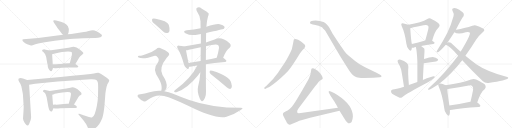
t = 0.00 s
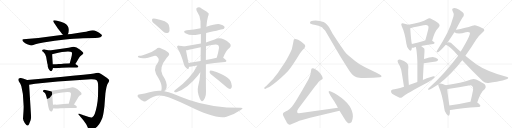
t = 5.71 s
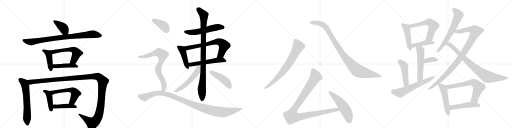
t = 11.41 s
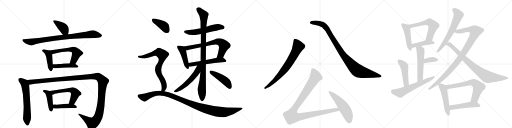
t = 17.12 s
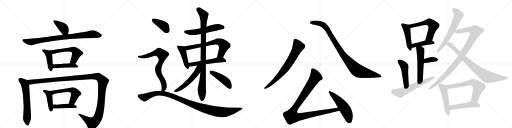
t = 22.83 s
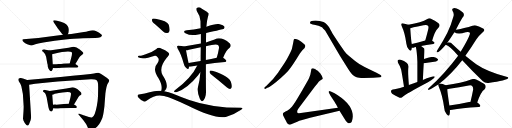
t = 28.53 s

The animated SVG that drew these frames (rendered in a browser with its animation timeline set to each time). Animation: 37 CSS @keyframes rules; one cycle of 28.53 s.

<svg version="1.1" viewBox="0 0 4096 1024" xmlns="http://www.w3.org/2000/svg">
  <g stroke="lightgray" stroke-dasharray="1,1" stroke-width="1" transform="scale(4, 4)">
    <line x1="0" y1="0" x2="256" y2="256"></line>
    <line x1="256" y1="0" x2="0" y2="256"></line>
    <line x1="128" y1="0" x2="128" y2="256"></line>
    <line x1="0" y1="128" x2="256" y2="128"></line>
    <line x1="256" y1="0" x2="512" y2="256"></line>
    <line x1="512" y1="0" x2="256" y2="256"></line>
    <line x1="384" y1="0" x2="384" y2="256"></line>
    <line x1="256" y1="128" x2="512" y2="128"></line>
    <line x1="512" y1="0" x2="768" y2="256"></line>
    <line x1="768" y1="0" x2="512" y2="256"></line>
    <line x1="640" y1="0" x2="640" y2="256"></line>
    <line x1="512" y1="128" x2="768" y2="128"></line>
    <line x1="768" y1="0" x2="1024" y2="256"></line>
    <line x1="1024" y1="0" x2="768" y2="256"></line>
    <line x1="896" y1="0" x2="896" y2="256"></line>
    <line x1="768" y1="128" x2="1024" y2="128"></line>
  </g>
<g transform="scale(1, -1) translate(0, -850)">
   <style type="text/css">
    @keyframes keyframes0 {
      from {
       stroke: black;
       stroke-dashoffset: 398;
       stroke-width: 128;
       }
       56% {
       animation-timing-function: step-end;
       stroke: black;
       stroke-dashoffset: 0;
       stroke-width: 128;
       }
       to {
       stroke: black;
       stroke-width: 1024;
       }
       }
       #make-me-a-hanzi-animation-0 {
         animation: keyframes0 0.573893s both;
         animation-delay: 0.000000s;
         animation-timing-function: linear;
       }
    @keyframes keyframes1 {
      from {
       stroke: black;
       stroke-dashoffset: 879;
       stroke-width: 128;
       }
       74% {
       animation-timing-function: step-end;
       stroke: black;
       stroke-dashoffset: 0;
       stroke-width: 128;
       }
       to {
       stroke: black;
       stroke-width: 1024;
       }
       }
       #make-me-a-hanzi-animation-1 {
         animation: keyframes1 0.965332s both;
         animation-delay: 0.573893s;
         animation-timing-function: linear;
       }
    @keyframes keyframes2 {
      from {
       stroke: black;
       stroke-dashoffset: 437;
       stroke-width: 128;
       }
       59% {
       animation-timing-function: step-end;
       stroke: black;
       stroke-dashoffset: 0;
       stroke-width: 128;
       }
       to {
       stroke: black;
       stroke-width: 1024;
       }
       }
       #make-me-a-hanzi-animation-2 {
         animation: keyframes2 0.605632s both;
         animation-delay: 1.539225s;
         animation-timing-function: linear;
       }
    @keyframes keyframes3 {
      from {
       stroke: black;
       stroke-dashoffset: 576;
       stroke-width: 128;
       }
       65% {
       animation-timing-function: step-end;
       stroke: black;
       stroke-dashoffset: 0;
       stroke-width: 128;
       }
       to {
       stroke: black;
       stroke-width: 1024;
       }
       }
       #make-me-a-hanzi-animation-3 {
         animation: keyframes3 0.718750s both;
         animation-delay: 2.144857s;
         animation-timing-function: linear;
       }
    @keyframes keyframes4 {
      from {
       stroke: black;
       stroke-dashoffset: 448;
       stroke-width: 128;
       }
       59% {
       animation-timing-function: step-end;
       stroke: black;
       stroke-dashoffset: 0;
       stroke-width: 128;
       }
       to {
       stroke: black;
       stroke-width: 1024;
       }
       }
       #make-me-a-hanzi-animation-4 {
         animation: keyframes4 0.614583s both;
         animation-delay: 2.863607s;
         animation-timing-function: linear;
       }
    @keyframes keyframes5 {
      from {
       stroke: black;
       stroke-dashoffset: 633;
       stroke-width: 128;
       }
       67% {
       animation-timing-function: step-end;
       stroke: black;
       stroke-dashoffset: 0;
       stroke-width: 128;
       }
       to {
       stroke: black;
       stroke-width: 1024;
       }
       }
       #make-me-a-hanzi-animation-5 {
         animation: keyframes5 0.765137s both;
         animation-delay: 3.478190s;
         animation-timing-function: linear;
       }
    @keyframes keyframes6 {
      from {
       stroke: black;
       stroke-dashoffset: 1358;
       stroke-width: 128;
       }
       82% {
       animation-timing-function: step-end;
       stroke: black;
       stroke-dashoffset: 0;
       stroke-width: 128;
       }
       to {
       stroke: black;
       stroke-width: 1024;
       }
       }
       #make-me-a-hanzi-animation-6 {
         animation: keyframes6 1.355143s both;
         animation-delay: 4.243327s;
         animation-timing-function: linear;
       }
    @keyframes keyframes7 {
      from {
       stroke: black;
       stroke-dashoffset: 433;
       stroke-width: 128;
       }
       58% {
       animation-timing-function: step-end;
       stroke: black;
       stroke-dashoffset: 0;
       stroke-width: 128;
       }
       to {
       stroke: black;
       stroke-width: 1024;
       }
       }
       #make-me-a-hanzi-animation-7 {
         animation: keyframes7 0.602376s both;
         animation-delay: 5.598470s;
         animation-timing-function: linear;
       }
    @keyframes keyframes8 {
      from {
       stroke: black;
       stroke-dashoffset: 563;
       stroke-width: 128;
       }
       65% {
       animation-timing-function: step-end;
       stroke: black;
       stroke-dashoffset: 0;
       stroke-width: 128;
       }
       to {
       stroke: black;
       stroke-width: 1024;
       }
       }
       #make-me-a-hanzi-animation-8 {
         animation: keyframes8 0.708171s both;
         animation-delay: 6.200846s;
         animation-timing-function: linear;
       }
    @keyframes keyframes9 {
      from {
       stroke: black;
       stroke-dashoffset: 438;
       stroke-width: 128;
       }
       59% {
       animation-timing-function: step-end;
       stroke: black;
       stroke-dashoffset: 0;
       stroke-width: 128;
       }
       to {
       stroke: black;
       stroke-width: 1024;
       }
       }
       #make-me-a-hanzi-animation-9 {
         animation: keyframes9 0.606445s both;
         animation-delay: 6.909017s;
         animation-timing-function: linear;
       }
    @keyframes keyframes10 {
      from {
       stroke: black;
       stroke-dashoffset: 561;
       stroke-width: 128;
       }
       65% {
       animation-timing-function: step-end;
       stroke: black;
       stroke-dashoffset: 0;
       stroke-width: 128;
       }
       to {
       stroke: black;
       stroke-width: 1024;
       }
       }
       #make-me-a-hanzi-animation-10 {
         animation: keyframes10 0.706543s both;
         animation-delay: 7.515462s;
         animation-timing-function: linear;
       }
    @keyframes keyframes11 {
      from {
       stroke: black;
       stroke-dashoffset: 443;
       stroke-width: 128;
       }
       59% {
       animation-timing-function: step-end;
       stroke: black;
       stroke-dashoffset: 0;
       stroke-width: 128;
       }
       to {
       stroke: black;
       stroke-width: 1024;
       }
       }
       #make-me-a-hanzi-animation-11 {
         animation: keyframes11 0.610514s both;
         animation-delay: 8.222005s;
         animation-timing-function: linear;
       }
    @keyframes keyframes12 {
      from {
       stroke: black;
       stroke-dashoffset: 701;
       stroke-width: 128;
       }
       70% {
       animation-timing-function: step-end;
       stroke: black;
       stroke-dashoffset: 0;
       stroke-width: 128;
       }
       to {
       stroke: black;
       stroke-width: 1024;
       }
       }
       #make-me-a-hanzi-animation-12 {
         animation: keyframes12 0.820475s both;
         animation-delay: 8.832520s;
         animation-timing-function: linear;
       }
    @keyframes keyframes13 {
      from {
       stroke: black;
       stroke-dashoffset: 548;
       stroke-width: 128;
       }
       64% {
       animation-timing-function: step-end;
       stroke: black;
       stroke-dashoffset: 0;
       stroke-width: 128;
       }
       to {
       stroke: black;
       stroke-width: 1024;
       }
       }
       #make-me-a-hanzi-animation-13 {
         animation: keyframes13 0.695964s both;
         animation-delay: 9.652995s;
         animation-timing-function: linear;
       }
    @keyframes keyframes14 {
      from {
       stroke: black;
       stroke-dashoffset: 997;
       stroke-width: 128;
       }
       76% {
       animation-timing-function: step-end;
       stroke: black;
       stroke-dashoffset: 0;
       stroke-width: 128;
       }
       to {
       stroke: black;
       stroke-width: 1024;
       }
       }
       #make-me-a-hanzi-animation-14 {
         animation: keyframes14 1.061361s both;
         animation-delay: 10.348958s;
         animation-timing-function: linear;
       }
    @keyframes keyframes15 {
      from {
       stroke: black;
       stroke-dashoffset: 545;
       stroke-width: 128;
       }
       64% {
       animation-timing-function: step-end;
       stroke: black;
       stroke-dashoffset: 0;
       stroke-width: 128;
       }
       to {
       stroke: black;
       stroke-width: 1024;
       }
       }
       #make-me-a-hanzi-animation-15 {
         animation: keyframes15 0.693522s both;
         animation-delay: 11.410319s;
         animation-timing-function: linear;
       }
    @keyframes keyframes16 {
      from {
       stroke: black;
       stroke-dashoffset: 457;
       stroke-width: 128;
       }
       60% {
       animation-timing-function: step-end;
       stroke: black;
       stroke-dashoffset: 0;
       stroke-width: 128;
       }
       to {
       stroke: black;
       stroke-width: 1024;
       }
       }
       #make-me-a-hanzi-animation-16 {
         animation: keyframes16 0.621908s both;
         animation-delay: 12.103841s;
         animation-timing-function: linear;
       }
    @keyframes keyframes17 {
      from {
       stroke: black;
       stroke-dashoffset: 398;
       stroke-width: 128;
       }
       56% {
       animation-timing-function: step-end;
       stroke: black;
       stroke-dashoffset: 0;
       stroke-width: 128;
       }
       to {
       stroke: black;
       stroke-width: 1024;
       }
       }
       #make-me-a-hanzi-animation-17 {
         animation: keyframes17 0.573893s both;
         animation-delay: 12.725749s;
         animation-timing-function: linear;
       }
    @keyframes keyframes18 {
      from {
       stroke: black;
       stroke-dashoffset: 763;
       stroke-width: 128;
       }
       71% {
       animation-timing-function: step-end;
       stroke: black;
       stroke-dashoffset: 0;
       stroke-width: 128;
       }
       to {
       stroke: black;
       stroke-width: 1024;
       }
       }
       #make-me-a-hanzi-animation-18 {
         animation: keyframes18 0.870931s both;
         animation-delay: 13.299642s;
         animation-timing-function: linear;
       }
    @keyframes keyframes19 {
      from {
       stroke: black;
       stroke-dashoffset: 1101;
       stroke-width: 128;
       }
       78% {
       animation-timing-function: step-end;
       stroke: black;
       stroke-dashoffset: 0;
       stroke-width: 128;
       }
       to {
       stroke: black;
       stroke-width: 1024;
       }
       }
       #make-me-a-hanzi-animation-19 {
         animation: keyframes19 1.145996s both;
         animation-delay: 14.170573s;
         animation-timing-function: linear;
       }
    @keyframes keyframes20 {
      from {
       stroke: black;
       stroke-dashoffset: 744;
       stroke-width: 128;
       }
       71% {
       animation-timing-function: step-end;
       stroke: black;
       stroke-dashoffset: 0;
       stroke-width: 128;
       }
       to {
       stroke: black;
       stroke-width: 1024;
       }
       }
       #make-me-a-hanzi-animation-20 {
         animation: keyframes20 0.855469s both;
         animation-delay: 15.316569s;
         animation-timing-function: linear;
       }
    @keyframes keyframes21 {
      from {
       stroke: black;
       stroke-dashoffset: 1001;
       stroke-width: 128;
       }
       77% {
       animation-timing-function: step-end;
       stroke: black;
       stroke-dashoffset: 0;
       stroke-width: 128;
       }
       to {
       stroke: black;
       stroke-width: 1024;
       }
       }
       #make-me-a-hanzi-animation-21 {
         animation: keyframes21 1.064616s both;
         animation-delay: 16.172038s;
         animation-timing-function: linear;
       }
    @keyframes keyframes22 {
      from {
       stroke: black;
       stroke-dashoffset: 1068;
       stroke-width: 128;
       }
       78% {
       animation-timing-function: step-end;
       stroke: black;
       stroke-dashoffset: 0;
       stroke-width: 128;
       }
       to {
       stroke: black;
       stroke-width: 1024;
       }
       }
       #make-me-a-hanzi-animation-22 {
         animation: keyframes22 1.119141s both;
         animation-delay: 17.236654s;
         animation-timing-function: linear;
       }
    @keyframes keyframes23 {
      from {
       stroke: black;
       stroke-dashoffset: 541;
       stroke-width: 128;
       }
       64% {
       animation-timing-function: step-end;
       stroke: black;
       stroke-dashoffset: 0;
       stroke-width: 128;
       }
       to {
       stroke: black;
       stroke-width: 1024;
       }
       }
       #make-me-a-hanzi-animation-23 {
         animation: keyframes23 0.690267s both;
         animation-delay: 18.355794s;
         animation-timing-function: linear;
       }
    @keyframes keyframes24 {
      from {
       stroke: black;
       stroke-dashoffset: 469;
       stroke-width: 128;
       }
       60% {
       animation-timing-function: step-end;
       stroke: black;
       stroke-dashoffset: 0;
       stroke-width: 128;
       }
       to {
       stroke: black;
       stroke-width: 1024;
       }
       }
       #make-me-a-hanzi-animation-24 {
         animation: keyframes24 0.631673s both;
         animation-delay: 19.046061s;
         animation-timing-function: linear;
       }
    @keyframes keyframes25 {
      from {
       stroke: black;
       stroke-dashoffset: 593;
       stroke-width: 128;
       }
       66% {
       animation-timing-function: step-end;
       stroke: black;
       stroke-dashoffset: 0;
       stroke-width: 128;
       }
       to {
       stroke: black;
       stroke-width: 1024;
       }
       }
       #make-me-a-hanzi-animation-25 {
         animation: keyframes25 0.732585s both;
         animation-delay: 19.677734s;
         animation-timing-function: linear;
       }
    @keyframes keyframes26 {
      from {
       stroke: black;
       stroke-dashoffset: 429;
       stroke-width: 128;
       }
       58% {
       animation-timing-function: step-end;
       stroke: black;
       stroke-dashoffset: 0;
       stroke-width: 128;
       }
       to {
       stroke: black;
       stroke-width: 1024;
       }
       }
       #make-me-a-hanzi-animation-26 {
         animation: keyframes26 0.599121s both;
         animation-delay: 20.410319s;
         animation-timing-function: linear;
       }
    @keyframes keyframes27 {
      from {
       stroke: black;
       stroke-dashoffset: 542;
       stroke-width: 128;
       }
       64% {
       animation-timing-function: step-end;
       stroke: black;
       stroke-dashoffset: 0;
       stroke-width: 128;
       }
       to {
       stroke: black;
       stroke-width: 1024;
       }
       }
       #make-me-a-hanzi-animation-27 {
         animation: keyframes27 0.691081s both;
         animation-delay: 21.009440s;
         animation-timing-function: linear;
       }
    @keyframes keyframes28 {
      from {
       stroke: black;
       stroke-dashoffset: 360;
       stroke-width: 128;
       }
       54% {
       animation-timing-function: step-end;
       stroke: black;
       stroke-dashoffset: 0;
       stroke-width: 128;
       }
       to {
       stroke: black;
       stroke-width: 1024;
       }
       }
       #make-me-a-hanzi-animation-28 {
         animation: keyframes28 0.542969s both;
         animation-delay: 21.700521s;
         animation-timing-function: linear;
       }
    @keyframes keyframes29 {
      from {
       stroke: black;
       stroke-dashoffset: 472;
       stroke-width: 128;
       }
       61% {
       animation-timing-function: step-end;
       stroke: black;
       stroke-dashoffset: 0;
       stroke-width: 128;
       }
       to {
       stroke: black;
       stroke-width: 1024;
       }
       }
       #make-me-a-hanzi-animation-29 {
         animation: keyframes29 0.634115s both;
         animation-delay: 22.243490s;
         animation-timing-function: linear;
       }
    @keyframes keyframes30 {
      from {
       stroke: black;
       stroke-dashoffset: 617;
       stroke-width: 128;
       }
       67% {
       animation-timing-function: step-end;
       stroke: black;
       stroke-dashoffset: 0;
       stroke-width: 128;
       }
       to {
       stroke: black;
       stroke-width: 1024;
       }
       }
       #make-me-a-hanzi-animation-30 {
         animation: keyframes30 0.752116s both;
         animation-delay: 22.877604s;
         animation-timing-function: linear;
       }
    @keyframes keyframes31 {
      from {
       stroke: black;
       stroke-dashoffset: 651;
       stroke-width: 128;
       }
       68% {
       animation-timing-function: step-end;
       stroke: black;
       stroke-dashoffset: 0;
       stroke-width: 128;
       }
       to {
       stroke: black;
       stroke-width: 1024;
       }
       }
       #make-me-a-hanzi-animation-31 {
         animation: keyframes31 0.779785s both;
         animation-delay: 23.629720s;
         animation-timing-function: linear;
       }
    @keyframes keyframes32 {
      from {
       stroke: black;
       stroke-dashoffset: 1023;
       stroke-width: 128;
       }
       77% {
       animation-timing-function: step-end;
       stroke: black;
       stroke-dashoffset: 0;
       stroke-width: 128;
       }
       to {
       stroke: black;
       stroke-width: 1024;
       }
       }
       #make-me-a-hanzi-animation-32 {
         animation: keyframes32 1.082520s both;
         animation-delay: 24.409505s;
         animation-timing-function: linear;
       }
    @keyframes keyframes33 {
      from {
       stroke: black;
       stroke-dashoffset: 841;
       stroke-width: 128;
       }
       73% {
       animation-timing-function: step-end;
       stroke: black;
       stroke-dashoffset: 0;
       stroke-width: 128;
       }
       to {
       stroke: black;
       stroke-width: 1024;
       }
       }
       #make-me-a-hanzi-animation-33 {
         animation: keyframes33 0.934408s both;
         animation-delay: 25.492025s;
         animation-timing-function: linear;
       }
    @keyframes keyframes34 {
      from {
       stroke: black;
       stroke-dashoffset: 508;
       stroke-width: 128;
       }
       62% {
       animation-timing-function: step-end;
       stroke: black;
       stroke-dashoffset: 0;
       stroke-width: 128;
       }
       to {
       stroke: black;
       stroke-width: 1024;
       }
       }
       #make-me-a-hanzi-animation-34 {
         animation: keyframes34 0.663411s both;
         animation-delay: 26.426432s;
         animation-timing-function: linear;
       }
    @keyframes keyframes35 {
      from {
       stroke: black;
       stroke-dashoffset: 662;
       stroke-width: 128;
       }
       68% {
       animation-timing-function: step-end;
       stroke: black;
       stroke-dashoffset: 0;
       stroke-width: 128;
       }
       to {
       stroke: black;
       stroke-width: 1024;
       }
       }
       #make-me-a-hanzi-animation-35 {
         animation: keyframes35 0.788737s both;
         animation-delay: 27.089844s;
         animation-timing-function: linear;
       }
    @keyframes keyframes36 {
      from {
       stroke: black;
       stroke-dashoffset: 497;
       stroke-width: 128;
       }
       62% {
       animation-timing-function: step-end;
       stroke: black;
       stroke-dashoffset: 0;
       stroke-width: 128;
       }
       to {
       stroke: black;
       stroke-width: 1024;
       }
       }
       #make-me-a-hanzi-animation-36 {
         animation: keyframes36 0.654460s both;
         animation-delay: 27.878581s;
         animation-timing-function: linear;
       }
</style>
<path d="M 543 577 L 548 588 L 550 602 Q 555 646 513 667 L 487 677 L 449 687 Q 432 690 427 686 Q 423 682 432 668 L 455 635 Q 458 629 474 608 Q 490 587 494 583 L 504 572 C 524 550 531 550 543 577 Z" fill="lightgray"></path> 
<path d="M 633 543 L 665 545 L 762 546 Q 788 547 803 553 Q 827 566 806 579 Q 796 588 775 598 Q 754 608 742 608 Q 730 608 709 602 Q 688 595 671 594 L 570 579 L 543 577 L 504 572 L 306 547 L 187 537 Q 181 536 179 533 Q 178 530 182 522 Q 186 513 202 505 Q 218 497 218 496 L 236 490 Q 249 486 255 486 L 283 497 L 306 503 L 347 511 Q 441 526 522 535 Q 604 543 633 543 Z" fill="lightgray"></path> 
<path d="M 386 307 L 386 305 L 395 291 Q 402 284 403 282 Q 408 280 409 281 Q 414 281 416 286 Q 419 290 424 307 L 422 336 L 417 416 C 415 441 415 441 395 446 L 357 455 Q 354 456 346 454 Q 339 452 337 447 Q 336 442 341 439 Q 346 436 347 434 Q 365 418 369 396 L 378 344 L 381 335 Q 382 329 382 322 Q 382 314 386 307 Z" fill="lightgray"></path> 
<path d="M 603 338 L 634 390 Q 640 401 654 411 Q 669 420 667 426 Q 665 432 638 454 Q 611 476 590 476 Q 582 477 558 471 L 548 468 L 395 446 C 365 442 389 407 417 416 L 432 421 Q 504 438 544 438 L 563 436 Q 573 435 575 430 Q 578 418 571 392 L 558 344 C 550 315 588 312 603 338 Z" fill="lightgray"></path> 
<path d="M 424 307 L 441 305 Q 459 304 496 308 Q 534 312 573 310 L 598 310 Q 615 310 623 312 Q 632 319 620 326 L 603 338 C 592 345 588 345 558 344 L 512 342 Q 486 338 471 338 Q 463 337 448 337 L 422 336 C 392 335 394 311 424 307 Z" fill="lightgray"></path> 
<path d="M 217 210 L 184 222 Q 162 231 148 220 Q 144 208 154 194 Q 165 179 167 170 Q 171 162 174 144 L 183 99 L 189 4 Q 190 -1 188 -39 L 184 -98 Q 184 -112 198 -133 Q 213 -154 219 -154 Q 226 -155 233 -142 Q 249 -110 249 -88 L 233 172 C 231 202 231 205 217 210 Z" fill="lightgray"></path> 
<path d="M 711 -86 L 675 -74 Q 664 -69 663 -70 L 640 -61 Q 634 -58 629 -60 Q 625 -63 630 -68 L 667 -112 L 687 -140 Q 692 -147 701 -167 Q 711 -187 717 -190 Q 724 -193 744 -185 Q 764 -177 778 -162 Q 793 -147 807 -119 Q 822 -91 825 -70 Q 829 -49 835 -3 L 843 101 Q 843 106 844 109 L 846 123 Q 853 163 859 176 L 871 197 Q 871 200 874 206 Q 874 219 833 243 Q 793 267 787 268 Q 781 269 769 266 Q 757 263 724 258 L 667 252 Q 584 245 485 234 L 217 210 C 187 207 203 167 233 172 L 281 180 Q 331 187 340 187 L 462 199 L 726 216 Q 764 217 771 210 Q 779 203 782 192 Q 786 181 785 137 L 784 78 Q 782 41 775 4 Q 759 -81 738 -88 Q 728 -92 711 -86 Z" fill="lightgray"></path> 
<path d="M 419 -35 L 427 -16 C 428 -14 426 -18 424 12 L 418 92 C 416 119 416 119 398 123 L 362 131 Q 360 132 353 131 Q 346 129 344 125 Q 342 120 346 116 L 357 108 Q 360 106 366 94 L 373 73 L 387 -6 Q 395 -42 410 -42 Q 415 -42 419 -35 Z" fill="lightgray"></path> 
<path d="M 592 15 L 623 67 Q 627 77 638 86 Q 649 92 651 94 Q 653 101 651 106 Q 650 110 636 122 Q 596 160 563 149 L 531 142 L 398 123 C 368 119 390 82 418 92 L 432 97 Q 436 101 499 110 Q 562 119 567 106 Q 570 97 563 68 L 550 20 C 542 -9 577 -11 592 15 Z" fill="lightgray"></path> 
<path d="M 427 -16 L 441 -18 Q 452 -20 483 -16 Q 514 -13 565 -13 L 589 -13 Q 607 -13 613 -11 L 615 -5 Q 615 -2 609 4 L 592 15 L 550 20 L 537 21 L 536 20 L 511 19 L 452 13 Q 432 14 424 12 C 394 7 397 -12 427 -16 Z" fill="lightgray"></path> 
<path d="M 1649 587 Q 1784 617 1791 621 Q 1800 628 1795 638 Q 1788 650 1758 657 Q 1730 663 1651 636 L 1605 624 Q 1551 614 1494 608 Q 1457 601 1483 584 Q 1528 560 1586 575 Q 1593 578 1607 578 L 1649 587 Z" fill="lightgray"></path> 
<path d="M 1469 479 Q 1459 483 1433 485 Q 1421 486 1419 482 Q 1413 476 1422 461 Q 1449 418 1469 344 Q 1473 322 1488 308 Q 1507 289 1510 304 Q 1511 310 1512 317 L 1509 347 Q 1505 356 1488 448 C 1483 475 1483 475 1469 479 Z" fill="lightgray"></path> 
<path d="M 1785 388 Q 1810 452 1837 468 Q 1853 486 1839 503 Q 1767 563 1717 534 Q 1680 522 1648 511 L 1607 502 Q 1540 489 1469 479 C 1439 475 1458 443 1488 448 Q 1498 449 1511 453 Q 1559 463 1606 472 L 1648 481 Q 1732 502 1746 489 Q 1753 482 1752 467 Q 1745 424 1734 389 C 1725 360 1774 360 1785 388 Z" fill="lightgray"></path> 
<path d="M 1647 337 Q 1711 347 1800 354 Q 1810 355 1811 363 Q 1811 370 1785 388 C 1772 397 1763 395 1734 389 Q 1688 379 1647 370 L 1605 362 Q 1554 355 1509 347 C 1479 342 1482 318 1512 317 Q 1522 316 1532 318 Q 1551 324 1578 327 L 1647 337 Z" fill="lightgray"></path> 
<path d="M 1603 272 Q 1599 211 1584 154 Q 1575 117 1598 62 Q 1604 46 1612 43 Q 1618 37 1624 44 Q 1631 48 1640 68 Q 1649 90 1648 119 Q 1647 149 1647 337 L 1647 370 Q 1647 421 1648 481 L 1648 511 Q 1648 548 1649 587 L 1651 636 Q 1654 682 1664 718 Q 1671 731 1669 744 Q 1663 753 1612 783 Q 1591 799 1572 784 Q 1568 780 1573 765 Q 1603 723 1604 680 Q 1604 653 1605 624 L 1607 578 Q 1607 541 1607 502 L 1606 472 Q 1605 420 1605 362 L 1603 272 Z" fill="lightgray"></path> 
<path d="M 1578 327 Q 1532 228 1399 128 Q 1387 118 1396 115 Q 1403 111 1416 115 Q 1501 145 1585 249 Q 1595 264 1603 272 C 1658 333 1594 360 1578 327 Z" fill="lightgray"></path> 
<path d="M 1702 244 Q 1757 201 1816 150 Q 1828 140 1840 139 Q 1849 140 1853 151 Q 1857 163 1850 187 Q 1838 241 1698 284 Q 1685 287 1680 285 Q 1676 281 1677 271 Q 1680 261 1702 244 Z" fill="lightgray"></path> 
<path d="M 1252 647 Q 1277 625 1305 599 Q 1321 584 1339 586 Q 1351 587 1356 602 Q 1360 620 1350 653 Q 1338 684 1245 701 Q 1227 705 1220 701 Q 1214 697 1217 682 Q 1221 669 1252 647 Z" fill="lightgray"></path> 
<path d="M 1314 121 Q 1327 131 1332 147 Q 1344 186 1300 251 Q 1269 308 1334 388 Q 1337 394 1343 399 Q 1364 418 1344 433 Q 1325 449 1289 463 Q 1267 475 1249 457 Q 1219 436 1181 422 Q 1129 401 1112 404 Q 1105 404 1103 399 Q 1102 395 1109 390 Q 1146 372 1239 404 Q 1249 407 1259 394 Q 1280 375 1261 346 Q 1216 298 1267 226 Q 1292 183 1293 154 Q 1294 135 1290 124 C 1285 95 1293 99 1314 121 Z" fill="lightgray"></path> 
<path d="M 1290 124 Q 1242 128 1196 112 Q 1162 99 1111 95 Q 1104 95 1101 87 Q 1098 80 1107 70 Q 1123 51 1148 40 Q 1160 33 1178 48 Q 1244 99 1312 82 Q 1376 66 1505 4 Q 1727 -107 1812 -83 Q 1875 -64 1929 -27 Q 1953 -12 1929 -12 Q 1692 -12 1514 51 Q 1454 72 1385 101 Q 1349 117 1314 121 L 1290 124 Z" fill="lightgray"></path> 
<path d="M 2139 148 Q 2160 155 2206.5 192.5 Q 2253 230 2287 264 Q 2321 298 2369 375 L 2399 422 Q 2416 446 2419 449 L 2435 464 Q 2448 481 2438.5 491.5 Q 2429 502 2413 515 Q 2392 529 2385 532 L 2364 539 Q 2358 539 2352 537 Q 2349 532 2349 527 L 2344 500 L 2335 458 Q 2332 449 2313.5 412 Q 2295 375 2280 351.5 Q 2265 328 2225.5 271 Q 2186 214 2130 163 L 2117 152 Q 2113 148 2115 141.5 Q 2117 135 2125 140 L 2139 148 Z" fill="lightgray"></path> 
<path d="M 2504 684 Q 2480 682 2480 670 Q 2479 663 2485 660 L 2502 654 Q 2514 652 2523 650 L 2548 644 L 2571 634 Q 2578 632 2586 621 Q 2595 615 2602 604 L 2615 583 L 2718 406 L 2773 319 Q 2810 259 2825 248 Q 2840 237 2853 231.5 Q 2866 226 2909 226 L 2987 229 L 3039 233 Q 3052 233 3052 240.5 Q 3052 248 3041 253 L 3012 268 Q 2997 277 2958 294 Q 2905 320 2874.5 338.5 Q 2844 357 2812 386 Q 2775 415 2762 432 Q 2749 449 2711 504 L 2661 581 Q 2638 623 2632.5 632 Q 2627 641 2614.5 654 Q 2602 667 2588 674 Q 2558 686 2525 686 L 2504 684 Z" fill="lightgray"></path> 
<path d="M 2703 -11 L 2435 -50 Q 2395 -56 2389 -55 Q 2382 -54 2379 -51 Q 2377 -45 2378 -36 Q 2379 -28 2395 -8 L 2518 157 L 2538 181 Q 2551 198 2559 204 L 2571 212 Q 2580 217 2581 220 Q 2585 230 2563 262 L 2542 284 Q 2536 287 2523 296 Q 2510 304 2502 304 Q 2493 303 2491 298 L 2483 254 Q 2470 218 2465 210 L 2417 126 Q 2369 44 2362 35 Q 2355 26 2347 13 Q 2338 0 2317 -21 Q 2301 -35 2284 -42 Q 2267 -50 2266 -54 Q 2261 -62 2264 -69 Q 2267 -76 2284 -109 Q 2296 -136 2304 -141 Q 2312 -146 2317 -147 Q 2321 -148 2339 -140 L 2378 -123 Q 2405 -111 2481 -92 L 2716 -35 C 2745 -28 2733 -7 2703 -11 Z" fill="lightgray"></path> 
<path d="M 2823 -82 Q 2823 9 2702 88 Q 2667 111 2656 115 L 2641 121 Q 2634 122 2630 119 Q 2627 116 2631.5 108 Q 2636 100 2638 96 L 2643 86 L 2672 42 Q 2678 34 2703 -11 L 2716 -35 L 2752 -94 Q 2768 -123 2779 -129 Q 2786 -136 2795 -136 Q 2819 -136 2823 -82 Z" fill="lightgray"></path> 
<path d="M 3267 652 Q 3255 658 3229 663 Q 3216 667 3213 662 Q 3206 656 3214 640 Q 3239 588 3251 501 Q 3254 476 3268 458 Q 3284 436 3291 451 Q 3294 458 3295 468 L 3295 498 Q 3289 519 3282 624 C 3280 646 3280 646 3267 652 Z" fill="lightgray"></path> 
<path d="M 3457 525 Q 3479 604 3504 625 Q 3529 650 3505 667 Q 3444 706 3435 704 Q 3426 704 3419 699 Q 3373 671 3267 652 C 3237 647 3254 614 3282 624 Q 3283 627 3387 648 Q 3418 655 3425 642 Q 3432 636 3423 605 Q 3414 569 3402 526 C 3394 497 3449 496 3457 525 Z" fill="lightgray"></path> 
<path d="M 3369 483 Q 3406 492 3467 499 Q 3476 500 3477 508 Q 3477 514 3457 525 C 3439 536 3431 534 3402 526 Q 3341 510 3295 498 C 3266 490 3265 469 3295 468 Q 3301 467 3309 469 Q 3316 472 3327 474 L 3369 483 Z" fill="lightgray"></path> 
<path d="M 3383 211 Q 3386 284 3390 344 L 3392 378 Q 3393 394 3394 410 Q 3398 456 3394 462 Q 3381 475 3369 483 C 3345 501 3321 503 3327 474 Q 3336 434 3339 356 Q 3339 299 3339 194 C 3339 164 3382 181 3383 211 Z" fill="lightgray"></path> 
<path d="M 3390 344 L 3488 359 Q 3512 366 3502 378 Q 3489 393 3462 395 Q 3438 395 3392 378 C 3364 368 3360 339 3390 344 Z" fill="lightgray"></path> 
<path d="M 3271 170 Q 3262 279 3267 315 Q 3268 337 3255 347 Q 3233 363 3206 372 Q 3193 376 3184 370 Q 3177 364 3184 349 Q 3200 324 3209 295 Q 3215 267 3232 157 C 3237 127 3273 140 3271 170 Z" fill="lightgray"></path> 
<path d="M 3232 157 Q 3163 136 3143 135 Q 3130 134 3128 122 Q 3127 109 3137 100 Q 3162 85 3197 68 Q 3207 65 3220 75 Q 3250 102 3424 193 Q 3448 206 3465 221 Q 3478 228 3478 239 Q 3468 246 3383 211 L 3339 194 Q 3305 184 3271 170 L 3232 157 Z" fill="lightgray"></path> 
<path d="M 3647 612 Q 3696 708 3707 718 Q 3714 730 3709 742 Q 3705 754 3674 773 Q 3647 788 3629 785 Q 3611 782 3621 762 Q 3634 740 3628 720 Q 3610 653 3579 588 Q 3548 527 3503 456 Q 3496 446 3493 439 Q 3492 429 3504 432 Q 3517 436 3566 492 L 3579 510 Q 3597 534 3635 593 L 3647 612 Z" fill="lightgray"></path> 
<path d="M 3514 180 Q 3614 261 3698 369 L 3723 404 Q 3766 465 3810 535 Q 3829 563 3864 594 Q 3879 606 3873 615 Q 3872 625 3808 647 Q 3795 654 3750 635 Q 3669 616 3647 612 C 3618 606 3609 604 3635 593 Q 3663 572 3726 592 Q 3751 598 3759 588 Q 3766 570 3685 436 L 3665 405 Q 3560 264 3429 144 Q 3416 131 3430 132 Q 3440 133 3506 174 L 3514 180 Z" fill="lightgray"></path> 
<path d="M 3698 369 Q 3786 275 3861 202 Q 3880 183 3907 186 Q 4057 208 4065 224 Q 4069 231 4058 234 Q 3892 280 3810 337 Q 3770 365 3723 404 L 3685 436 Q 3655 464 3622 495 Q 3609 511 3590 512 Q 3583 512 3579 510 C 3549 508 3539 505 3566 492 Q 3602 479 3665 405 L 3698 369 Z" fill="lightgray"></path> 
<path d="M 3565 168 Q 3531 186 3514 180 C 3505 179 3505 179 3506 174 Q 3505 168 3511 155 Q 3539 92 3553 -10 Q 3554 -41 3572 -62 Q 3590 -84 3595 -69 Q 3601 -54 3599 -29 L 3595 7 Q 3580 104 3578 136 C 3576 162 3576 162 3565 168 Z" fill="lightgray"></path> 
<path d="M 3818 30 Q 3845 114 3877 136 Q 3893 155 3879 174 Q 3863 187 3809 214 Q 3790 223 3768 214 Q 3693 187 3565 168 C 3535 163 3549 130 3578 136 Q 3585 137 3595 140 Q 3674 153 3750 166 Q 3769 170 3777 162 Q 3787 152 3785 132 Q 3775 80 3764 37 C 3757 8 3809 2 3818 30 Z" fill="lightgray"></path> 
<path d="M 3599 -29 Q 3606 -30 3618 -28 Q 3685 -15 3830 -6 Q 3842 -5 3843 4 Q 3843 11 3818 30 L 3764 37 Q 3763 37 3762 37 Q 3668 16 3595 7 C 3565 3 3569 -28 3599 -29 Z" fill="lightgray"></path> 
      <clipPath id="make-me-a-hanzi-clip-0">
      <path d="M 543 577 L 548 588 L 550 602 Q 555 646 513 667 L 487 677 L 449 687 Q 432 690 427 686 Q 423 682 432 668 L 455 635 Q 458 629 474 608 Q 490 587 494 583 L 504 572 C 524 550 531 550 543 577 Z" fill="lightgray"></path>
      </clipPath>
      <path clip-path="url(#make-me-a-hanzi-clip-0)" d="M 432 682 L 502 632 L 535 587 " fill="none" id="make-me-a-hanzi-animation-0" stroke-dasharray="270 540" stroke-linecap="round"></path>

      <clipPath id="make-me-a-hanzi-clip-1">
      <path d="M 633 543 L 665 545 L 762 546 Q 788 547 803 553 Q 827 566 806 579 Q 796 588 775 598 Q 754 608 742 608 Q 730 608 709 602 Q 688 595 671 594 L 570 579 L 543 577 L 504 572 L 306 547 L 187 537 Q 181 536 179 533 Q 178 530 182 522 Q 186 513 202 505 Q 218 497 218 496 L 236 490 Q 249 486 255 486 L 283 497 L 306 503 L 347 511 Q 441 526 522 535 Q 604 543 633 543 Z" fill="lightgray"></path>
      </clipPath>
      <path clip-path="url(#make-me-a-hanzi-clip-1)" d="M 186 529 L 249 515 L 468 549 L 733 577 L 803 566 " fill="none" id="make-me-a-hanzi-animation-1" stroke-dasharray="751 1502" stroke-linecap="round"></path>

      <clipPath id="make-me-a-hanzi-clip-2">
      <path d="M 386 307 L 386 305 L 395 291 Q 402 284 403 282 Q 408 280 409 281 Q 414 281 416 286 Q 419 290 424 307 L 422 336 L 417 416 C 415 441 415 441 395 446 L 357 455 Q 354 456 346 454 Q 339 452 337 447 Q 336 442 341 439 Q 346 436 347 434 Q 365 418 369 396 L 378 344 L 381 335 Q 382 329 382 322 Q 382 314 386 307 Z" fill="lightgray"></path>
      </clipPath>
      <path clip-path="url(#make-me-a-hanzi-clip-2)" d="M 345 446 L 382 426 L 392 407 L 408 291 " fill="none" id="make-me-a-hanzi-animation-2" stroke-dasharray="309 618" stroke-linecap="round"></path>

      <clipPath id="make-me-a-hanzi-clip-3">
      <path d="M 603 338 L 634 390 Q 640 401 654 411 Q 669 420 667 426 Q 665 432 638 454 Q 611 476 590 476 Q 582 477 558 471 L 548 468 L 395 446 C 365 442 389 407 417 416 L 432 421 Q 504 438 544 438 L 563 436 Q 573 435 575 430 Q 578 418 571 392 L 558 344 C 550 315 588 312 603 338 Z" fill="lightgray"></path>
      </clipPath>
      <path clip-path="url(#make-me-a-hanzi-clip-3)" d="M 403 444 L 423 435 L 569 455 L 598 447 L 612 429 L 611 416 L 590 365 L 566 348 " fill="none" id="make-me-a-hanzi-animation-3" stroke-dasharray="448 896" stroke-linecap="round"></path>

      <clipPath id="make-me-a-hanzi-clip-4">
      <path d="M 424 307 L 441 305 Q 459 304 496 308 Q 534 312 573 310 L 598 310 Q 615 310 623 312 Q 632 319 620 326 L 603 338 C 592 345 588 345 558 344 L 512 342 Q 486 338 471 338 Q 463 337 448 337 L 422 336 C 392 335 394 311 424 307 Z" fill="lightgray"></path>
      </clipPath>
      <path clip-path="url(#make-me-a-hanzi-clip-4)" d="M 429 329 L 439 321 L 563 327 L 617 318 " fill="none" id="make-me-a-hanzi-animation-4" stroke-dasharray="320 640" stroke-linecap="round"></path>

      <clipPath id="make-me-a-hanzi-clip-5">
      <path d="M 217 210 L 184 222 Q 162 231 148 220 Q 144 208 154 194 Q 165 179 167 170 Q 171 162 174 144 L 183 99 L 189 4 Q 190 -1 188 -39 L 184 -98 Q 184 -112 198 -133 Q 213 -154 219 -154 Q 226 -155 233 -142 Q 249 -110 249 -88 L 233 172 C 231 202 231 205 217 210 Z" fill="lightgray"></path>
      </clipPath>
      <path clip-path="url(#make-me-a-hanzi-clip-5)" d="M 158 213 L 194 186 L 203 162 L 213 71 L 219 -144 " fill="none" id="make-me-a-hanzi-animation-5" stroke-dasharray="505 1010" stroke-linecap="round"></path>

      <clipPath id="make-me-a-hanzi-clip-6">
      <path d="M 711 -86 L 675 -74 Q 664 -69 663 -70 L 640 -61 Q 634 -58 629 -60 Q 625 -63 630 -68 L 667 -112 L 687 -140 Q 692 -147 701 -167 Q 711 -187 717 -190 Q 724 -193 744 -185 Q 764 -177 778 -162 Q 793 -147 807 -119 Q 822 -91 825 -70 Q 829 -49 835 -3 L 843 101 Q 843 106 844 109 L 846 123 Q 853 163 859 176 L 871 197 Q 871 200 874 206 Q 874 219 833 243 Q 793 267 787 268 Q 781 269 769 266 Q 757 263 724 258 L 667 252 Q 584 245 485 234 L 217 210 C 187 207 203 167 233 172 L 281 180 Q 331 187 340 187 L 462 199 L 726 216 Q 764 217 771 210 Q 779 203 782 192 Q 786 181 785 137 L 784 78 Q 782 41 775 4 Q 759 -81 738 -88 Q 728 -92 711 -86 Z" fill="lightgray"></path>
      </clipPath>
      <path clip-path="url(#make-me-a-hanzi-clip-6)" d="M 225 206 L 248 193 L 690 235 L 769 239 L 794 231 L 823 197 L 804 -8 L 779 -97 L 756 -125 L 738 -135 L 634 -63 " fill="none" id="make-me-a-hanzi-animation-6" stroke-dasharray="1230 2460" stroke-linecap="round"></path>

      <clipPath id="make-me-a-hanzi-clip-7">
      <path d="M 419 -35 L 427 -16 C 428 -14 426 -18 424 12 L 418 92 C 416 119 416 119 398 123 L 362 131 Q 360 132 353 131 Q 346 129 344 125 Q 342 120 346 116 L 357 108 Q 360 106 366 94 L 373 73 L 387 -6 Q 395 -42 410 -42 Q 415 -42 419 -35 Z" fill="lightgray"></path>
      </clipPath>
      <path clip-path="url(#make-me-a-hanzi-clip-7)" d="M 352 122 L 385 104 L 395 84 L 409 -32 " fill="none" id="make-me-a-hanzi-animation-7" stroke-dasharray="305 610" stroke-linecap="round"></path>

      <clipPath id="make-me-a-hanzi-clip-8">
      <path d="M 592 15 L 623 67 Q 627 77 638 86 Q 649 92 651 94 Q 653 101 651 106 Q 650 110 636 122 Q 596 160 563 149 L 531 142 L 398 123 C 368 119 390 82 418 92 L 432 97 Q 436 101 499 110 Q 562 119 567 106 Q 570 97 563 68 L 550 20 C 542 -9 577 -11 592 15 Z" fill="lightgray"></path>
      </clipPath>
      <path clip-path="url(#make-me-a-hanzi-clip-8)" d="M 406 121 L 428 112 L 550 130 L 573 130 L 589 123 L 604 103 L 580 40 L 558 24 " fill="none" id="make-me-a-hanzi-animation-8" stroke-dasharray="435 870" stroke-linecap="round"></path>

      <clipPath id="make-me-a-hanzi-clip-9">
      <path d="M 427 -16 L 441 -18 Q 452 -20 483 -16 Q 514 -13 565 -13 L 589 -13 Q 607 -13 613 -11 L 615 -5 Q 615 -2 609 4 L 592 15 L 550 20 L 537 21 L 536 20 L 511 19 L 452 13 Q 432 14 424 12 C 394 7 397 -12 427 -16 Z" fill="lightgray"></path>
      </clipPath>
      <path clip-path="url(#make-me-a-hanzi-clip-9)" d="M 430 6 L 447 -3 L 543 4 L 583 2 L 608 -6 " fill="none" id="make-me-a-hanzi-animation-9" stroke-dasharray="310 620" stroke-linecap="round"></path>

      <clipPath id="make-me-a-hanzi-clip-10">
      <path d="M 1649 587 Q 1784 617 1791 621 Q 1800 628 1795 638 Q 1788 650 1758 657 Q 1730 663 1651 636 L 1605 624 Q 1551 614 1494 608 Q 1457 601 1483 584 Q 1528 560 1586 575 Q 1593 578 1607 578 L 1649 587 Z" fill="lightgray"></path>
      </clipPath>
      <path clip-path="url(#make-me-a-hanzi-clip-10)" d="M 1486 597 L 1508 591 L 1559 593 L 1744 634 L 1786 631 " fill="none" id="make-me-a-hanzi-animation-10" stroke-dasharray="433 866" stroke-linecap="round"></path>

      <clipPath id="make-me-a-hanzi-clip-11">
      <path d="M 1469 479 Q 1459 483 1433 485 Q 1421 486 1419 482 Q 1413 476 1422 461 Q 1449 418 1469 344 Q 1473 322 1488 308 Q 1507 289 1510 304 Q 1511 310 1512 317 L 1509 347 Q 1505 356 1488 448 C 1483 475 1483 475 1469 479 Z" fill="lightgray"></path>
      </clipPath>
      <path clip-path="url(#make-me-a-hanzi-clip-11)" d="M 1428 475 L 1451 459 L 1463 440 L 1499 308 " fill="none" id="make-me-a-hanzi-animation-11" stroke-dasharray="315 630" stroke-linecap="round"></path>

      <clipPath id="make-me-a-hanzi-clip-12">
      <path d="M 1785 388 Q 1810 452 1837 468 Q 1853 486 1839 503 Q 1767 563 1717 534 Q 1680 522 1648 511 L 1607 502 Q 1540 489 1469 479 C 1439 475 1458 443 1488 448 Q 1498 449 1511 453 Q 1559 463 1606 472 L 1648 481 Q 1732 502 1746 489 Q 1753 482 1752 467 Q 1745 424 1734 389 C 1725 360 1774 360 1785 388 Z" fill="lightgray"></path>
      </clipPath>
      <path clip-path="url(#make-me-a-hanzi-clip-12)" d="M 1477 477 L 1488 469 L 1515 469 L 1656 496 L 1716 514 L 1751 517 L 1771 509 L 1793 485 L 1766 413 L 1740 394 " fill="none" id="make-me-a-hanzi-animation-12" stroke-dasharray="573 1146" stroke-linecap="round"></path>

      <clipPath id="make-me-a-hanzi-clip-13">
      <path d="M 1647 337 Q 1711 347 1800 354 Q 1810 355 1811 363 Q 1811 370 1785 388 C 1772 397 1763 395 1734 389 Q 1688 379 1647 370 L 1605 362 Q 1554 355 1509 347 C 1479 342 1482 318 1512 317 Q 1522 316 1532 318 Q 1551 324 1578 327 L 1647 337 Z" fill="lightgray"></path>
      </clipPath>
      <path clip-path="url(#make-me-a-hanzi-clip-13)" d="M 1517 325 L 1544 338 L 1730 369 L 1778 371 L 1802 362 " fill="none" id="make-me-a-hanzi-animation-13" stroke-dasharray="420 840" stroke-linecap="round"></path>

      <clipPath id="make-me-a-hanzi-clip-14">
      <path d="M 1603 272 Q 1599 211 1584 154 Q 1575 117 1598 62 Q 1604 46 1612 43 Q 1618 37 1624 44 Q 1631 48 1640 68 Q 1649 90 1648 119 Q 1647 149 1647 337 L 1647 370 Q 1647 421 1648 481 L 1648 511 Q 1648 548 1649 587 L 1651 636 Q 1654 682 1664 718 Q 1671 731 1669 744 Q 1663 753 1612 783 Q 1591 799 1572 784 Q 1568 780 1573 765 Q 1603 723 1604 680 Q 1604 653 1605 624 L 1607 578 Q 1607 541 1607 502 L 1606 472 Q 1605 420 1605 362 L 1603 272 Z" fill="lightgray"></path>
      </clipPath>
      <path clip-path="url(#make-me-a-hanzi-clip-14)" d="M 1583 777 L 1631 730 L 1627 299 L 1614 133 L 1617 57 " fill="none" id="make-me-a-hanzi-animation-14" stroke-dasharray="869 1738" stroke-linecap="round"></path>

      <clipPath id="make-me-a-hanzi-clip-15">
      <path d="M 1578 327 Q 1532 228 1399 128 Q 1387 118 1396 115 Q 1403 111 1416 115 Q 1501 145 1585 249 Q 1595 264 1603 272 C 1658 333 1594 360 1578 327 Z" fill="lightgray"></path>
      </clipPath>
      <path clip-path="url(#make-me-a-hanzi-clip-15)" d="M 1599 324 L 1572 268 L 1529 216 L 1473 164 L 1402 121 " fill="none" id="make-me-a-hanzi-animation-15" stroke-dasharray="417 834" stroke-linecap="round"></path>

      <clipPath id="make-me-a-hanzi-clip-16">
      <path d="M 1702 244 Q 1757 201 1816 150 Q 1828 140 1840 139 Q 1849 140 1853 151 Q 1857 163 1850 187 Q 1838 241 1698 284 Q 1685 287 1680 285 Q 1676 281 1677 271 Q 1680 261 1702 244 Z" fill="lightgray"></path>
      </clipPath>
      <path clip-path="url(#make-me-a-hanzi-clip-16)" d="M 1684 277 L 1803 202 L 1822 183 L 1838 154 " fill="none" id="make-me-a-hanzi-animation-16" stroke-dasharray="329 658" stroke-linecap="round"></path>

      <clipPath id="make-me-a-hanzi-clip-17">
      <path d="M 1252 647 Q 1277 625 1305 599 Q 1321 584 1339 586 Q 1351 587 1356 602 Q 1360 620 1350 653 Q 1338 684 1245 701 Q 1227 705 1220 701 Q 1214 697 1217 682 Q 1221 669 1252 647 Z" fill="lightgray"></path>
      </clipPath>
      <path clip-path="url(#make-me-a-hanzi-clip-17)" d="M 1227 693 L 1307 646 L 1336 606 " fill="none" id="make-me-a-hanzi-animation-17" stroke-dasharray="270 540" stroke-linecap="round"></path>

      <clipPath id="make-me-a-hanzi-clip-18">
      <path d="M 1314 121 Q 1327 131 1332 147 Q 1344 186 1300 251 Q 1269 308 1334 388 Q 1337 394 1343 399 Q 1364 418 1344 433 Q 1325 449 1289 463 Q 1267 475 1249 457 Q 1219 436 1181 422 Q 1129 401 1112 404 Q 1105 404 1103 399 Q 1102 395 1109 390 Q 1146 372 1239 404 Q 1249 407 1259 394 Q 1280 375 1261 346 Q 1216 298 1267 226 Q 1292 183 1293 154 Q 1294 135 1290 124 C 1285 95 1293 99 1314 121 Z" fill="lightgray"></path>
      </clipPath>
      <path clip-path="url(#make-me-a-hanzi-clip-18)" d="M 1110 397 L 1135 394 L 1173 402 L 1258 430 L 1274 430 L 1299 412 L 1289 354 L 1273 327 L 1265 298 L 1271 262 L 1310 186 L 1314 157 L 1309 137 L 1297 129 " fill="none" id="make-me-a-hanzi-animation-18" stroke-dasharray="635 1270" stroke-linecap="round"></path>

      <clipPath id="make-me-a-hanzi-clip-19">
      <path d="M 1290 124 Q 1242 128 1196 112 Q 1162 99 1111 95 Q 1104 95 1101 87 Q 1098 80 1107 70 Q 1123 51 1148 40 Q 1160 33 1178 48 Q 1244 99 1312 82 Q 1376 66 1505 4 Q 1727 -107 1812 -83 Q 1875 -64 1929 -27 Q 1953 -12 1929 -12 Q 1692 -12 1514 51 Q 1454 72 1385 101 Q 1349 117 1314 121 L 1290 124 Z" fill="lightgray"></path>
      </clipPath>
      <path clip-path="url(#make-me-a-hanzi-clip-19)" d="M 1112 83 L 1156 70 L 1210 94 L 1252 105 L 1318 101 L 1370 86 L 1590 -4 L 1680 -31 L 1759 -45 L 1821 -44 L 1920 -19 " fill="none" id="make-me-a-hanzi-animation-19" stroke-dasharray="973 1946" stroke-linecap="round"></path>

      <clipPath id="make-me-a-hanzi-clip-20">
      <path d="M 2139 148 Q 2160 155 2206.5 192.5 Q 2253 230 2287 264 Q 2321 298 2369 375 L 2399 422 Q 2416 446 2419 449 L 2435 464 Q 2448 481 2438.5 491.5 Q 2429 502 2413 515 Q 2392 529 2385 532 L 2364 539 Q 2358 539 2352 537 Q 2349 532 2349 527 L 2344 500 L 2335 458 Q 2332 449 2313.5 412 Q 2295 375 2280 351.5 Q 2265 328 2225.5 271 Q 2186 214 2130 163 L 2117 152 Q 2113 148 2115 141.5 Q 2117 135 2125 140 L 2139 148 Z" fill="lightgray"></path>
      </clipPath>
      <path clip-path="url(#make-me-a-hanzi-clip-20)" d="M 2359 529 L 2386 479 L 2337 384 L 2301 327 L 2245 256 L 2177 187 L 2121 146 " fill="none" id="make-me-a-hanzi-animation-20" stroke-dasharray="616 1232" stroke-linecap="round"></path>

      <clipPath id="make-me-a-hanzi-clip-21">
      <path d="M 2504 684 Q 2480 682 2480 670 Q 2479 663 2485 660 L 2502 654 Q 2514 652 2523 650 L 2548 644 L 2571 634 Q 2578 632 2586 621 Q 2595 615 2602 604 L 2615 583 L 2718 406 L 2773 319 Q 2810 259 2825 248 Q 2840 237 2853 231.5 Q 2866 226 2909 226 L 2987 229 L 3039 233 Q 3052 233 3052 240.5 Q 3052 248 3041 253 L 3012 268 Q 2997 277 2958 294 Q 2905 320 2874.5 338.5 Q 2844 357 2812 386 Q 2775 415 2762 432 Q 2749 449 2711 504 L 2661 581 Q 2638 623 2632.5 632 Q 2627 641 2614.5 654 Q 2602 667 2588 674 Q 2558 686 2525 686 L 2504 684 Z" fill="lightgray"></path>
      </clipPath>
      <path clip-path="url(#make-me-a-hanzi-clip-21)" d="M 2491 669 L 2554 664 L 2596 643 L 2630 598 L 2735 425 L 2813 331 L 2859 287 L 2915 268 L 3043 241 " fill="none" id="make-me-a-hanzi-animation-21" stroke-dasharray="873 1746" stroke-linecap="round"></path>

      <clipPath id="make-me-a-hanzi-clip-22">
      <path d="M 2703 -11 L 2435 -50 Q 2395 -56 2389 -55 Q 2382 -54 2379 -51 Q 2377 -45 2378 -36 Q 2379 -28 2395 -8 L 2518 157 L 2538 181 Q 2551 198 2559 204 L 2571 212 Q 2580 217 2581 220 Q 2585 230 2563 262 L 2542 284 Q 2536 287 2523 296 Q 2510 304 2502 304 Q 2493 303 2491 298 L 2483 254 Q 2470 218 2465 210 L 2417 126 Q 2369 44 2362 35 Q 2355 26 2347 13 Q 2338 0 2317 -21 Q 2301 -35 2284 -42 Q 2267 -50 2266 -54 Q 2261 -62 2264 -69 Q 2267 -76 2284 -109 Q 2296 -136 2304 -141 Q 2312 -146 2317 -147 Q 2321 -148 2339 -140 L 2378 -123 Q 2405 -111 2481 -92 L 2716 -35 C 2745 -28 2733 -7 2703 -11 Z" fill="lightgray"></path>
      </clipPath>
      <path clip-path="url(#make-me-a-hanzi-clip-22)" d="M 2503 288 L 2525 236 L 2355 -20 L 2337 -58 L 2333 -82 L 2381 -87 L 2695 -25 L 2707 -32 " fill="none" id="make-me-a-hanzi-animation-22" stroke-dasharray="940 1880" stroke-linecap="round"></path>

      <clipPath id="make-me-a-hanzi-clip-23">
      <path d="M 2823 -82 Q 2823 9 2702 88 Q 2667 111 2656 115 L 2641 121 Q 2634 122 2630 119 Q 2627 116 2631.5 108 Q 2636 100 2638 96 L 2643 86 L 2672 42 Q 2678 34 2703 -11 L 2716 -35 L 2752 -94 Q 2768 -123 2779 -129 Q 2786 -136 2795 -136 Q 2819 -136 2823 -82 Z" fill="lightgray"></path>
      </clipPath>
      <path clip-path="url(#make-me-a-hanzi-clip-23)" d="M 2637 114 L 2695 60 L 2747 -3 L 2777 -55 L 2795 -116 " fill="none" id="make-me-a-hanzi-animation-23" stroke-dasharray="413 826" stroke-linecap="round"></path>

      <clipPath id="make-me-a-hanzi-clip-24">
      <path d="M 3267 652 Q 3255 658 3229 663 Q 3216 667 3213 662 Q 3206 656 3214 640 Q 3239 588 3251 501 Q 3254 476 3268 458 Q 3284 436 3291 451 Q 3294 458 3295 468 L 3295 498 Q 3289 519 3282 624 C 3280 646 3280 646 3267 652 Z" fill="lightgray"></path>
      </clipPath>
      <path clip-path="url(#make-me-a-hanzi-clip-24)" d="M 3220 654 L 3248 630 L 3257 610 L 3280 458 " fill="none" id="make-me-a-hanzi-animation-24" stroke-dasharray="341 682" stroke-linecap="round"></path>

      <clipPath id="make-me-a-hanzi-clip-25">
      <path d="M 3457 525 Q 3479 604 3504 625 Q 3529 650 3505 667 Q 3444 706 3435 704 Q 3426 704 3419 699 Q 3373 671 3267 652 C 3237 647 3254 614 3282 624 Q 3283 627 3387 648 Q 3418 655 3425 642 Q 3432 636 3423 605 Q 3414 569 3402 526 C 3394 497 3449 496 3457 525 Z" fill="lightgray"></path>
      </clipPath>
      <path clip-path="url(#make-me-a-hanzi-clip-25)" d="M 3278 649 L 3289 641 L 3427 673 L 3457 657 L 3467 644 L 3437 552 L 3409 532 " fill="none" id="make-me-a-hanzi-animation-25" stroke-dasharray="465 930" stroke-linecap="round"></path>

      <clipPath id="make-me-a-hanzi-clip-26">
      <path d="M 3369 483 Q 3406 492 3467 499 Q 3476 500 3477 508 Q 3477 514 3457 525 C 3439 536 3431 534 3402 526 Q 3341 510 3295 498 C 3266 490 3265 469 3295 468 Q 3301 467 3309 469 Q 3316 472 3327 474 L 3369 483 Z" fill="lightgray"></path>
      </clipPath>
      <path clip-path="url(#make-me-a-hanzi-clip-26)" d="M 3302 476 L 3319 488 L 3381 504 L 3450 512 L 3468 507 " fill="none" id="make-me-a-hanzi-animation-26" stroke-dasharray="301 602" stroke-linecap="round"></path>

      <clipPath id="make-me-a-hanzi-clip-27">
      <path d="M 3383 211 Q 3386 284 3390 344 L 3392 378 Q 3393 394 3394 410 Q 3398 456 3394 462 Q 3381 475 3369 483 C 3345 501 3321 503 3327 474 Q 3336 434 3339 356 Q 3339 299 3339 194 C 3339 164 3382 181 3383 211 Z" fill="lightgray"></path>
      </clipPath>
      <path clip-path="url(#make-me-a-hanzi-clip-27)" d="M 3335 470 L 3362 450 L 3365 439 L 3362 236 L 3344 203 " fill="none" id="make-me-a-hanzi-animation-27" stroke-dasharray="414 828" stroke-linecap="round"></path>

      <clipPath id="make-me-a-hanzi-clip-28">
      <path d="M 3390 344 L 3488 359 Q 3512 366 3502 378 Q 3489 393 3462 395 Q 3438 395 3392 378 C 3364 368 3360 339 3390 344 Z" fill="lightgray"></path>
      </clipPath>
      <path clip-path="url(#make-me-a-hanzi-clip-28)" d="M 3396 349 L 3404 360 L 3422 368 L 3458 375 L 3492 371 " fill="none" id="make-me-a-hanzi-animation-28" stroke-dasharray="232 464" stroke-linecap="round"></path>

      <clipPath id="make-me-a-hanzi-clip-29">
      <path d="M 3271 170 Q 3262 279 3267 315 Q 3268 337 3255 347 Q 3233 363 3206 372 Q 3193 376 3184 370 Q 3177 364 3184 349 Q 3200 324 3209 295 Q 3215 267 3232 157 C 3237 127 3273 140 3271 170 Z" fill="lightgray"></path>
      </clipPath>
      <path clip-path="url(#make-me-a-hanzi-clip-29)" d="M 3193 361 L 3235 320 L 3249 185 L 3235 169 " fill="none" id="make-me-a-hanzi-animation-29" stroke-dasharray="344 688" stroke-linecap="round"></path>

      <clipPath id="make-me-a-hanzi-clip-30">
      <path d="M 3232 157 Q 3163 136 3143 135 Q 3130 134 3128 122 Q 3127 109 3137 100 Q 3162 85 3197 68 Q 3207 65 3220 75 Q 3250 102 3424 193 Q 3448 206 3465 221 Q 3478 228 3478 239 Q 3468 246 3383 211 L 3339 194 Q 3305 184 3271 170 L 3232 157 Z" fill="lightgray"></path>
      </clipPath>
      <path clip-path="url(#make-me-a-hanzi-clip-30)" d="M 3143 120 L 3201 108 L 3475 235 " fill="none" id="make-me-a-hanzi-animation-30" stroke-dasharray="489 978" stroke-linecap="round"></path>

      <clipPath id="make-me-a-hanzi-clip-31">
      <path d="M 3647 612 Q 3696 708 3707 718 Q 3714 730 3709 742 Q 3705 754 3674 773 Q 3647 788 3629 785 Q 3611 782 3621 762 Q 3634 740 3628 720 Q 3610 653 3579 588 Q 3548 527 3503 456 Q 3496 446 3493 439 Q 3492 429 3504 432 Q 3517 436 3566 492 L 3579 510 Q 3597 534 3635 593 L 3647 612 Z" fill="lightgray"></path>
      </clipPath>
      <path clip-path="url(#make-me-a-hanzi-clip-31)" d="M 3630 772 L 3654 754 L 3668 731 L 3661 709 L 3602 581 L 3535 476 L 3501 440 " fill="none" id="make-me-a-hanzi-animation-31" stroke-dasharray="523 1046" stroke-linecap="round"></path>

      <clipPath id="make-me-a-hanzi-clip-32">
      <path d="M 3514 180 Q 3614 261 3698 369 L 3723 404 Q 3766 465 3810 535 Q 3829 563 3864 594 Q 3879 606 3873 615 Q 3872 625 3808 647 Q 3795 654 3750 635 Q 3669 616 3647 612 C 3618 606 3609 604 3635 593 Q 3663 572 3726 592 Q 3751 598 3759 588 Q 3766 570 3685 436 L 3665 405 Q 3560 264 3429 144 Q 3416 131 3430 132 Q 3440 133 3506 174 L 3514 180 Z" fill="lightgray"></path>
      </clipPath>
      <path clip-path="url(#make-me-a-hanzi-clip-32)" d="M 3643 595 L 3743 615 L 3771 614 L 3804 601 L 3756 502 L 3655 352 L 3521 207 L 3431 138 " fill="none" id="make-me-a-hanzi-animation-32" stroke-dasharray="895 1790" stroke-linecap="round"></path>

      <clipPath id="make-me-a-hanzi-clip-33">
      <path d="M 3698 369 Q 3786 275 3861 202 Q 3880 183 3907 186 Q 4057 208 4065 224 Q 4069 231 4058 234 Q 3892 280 3810 337 Q 3770 365 3723 404 L 3685 436 Q 3655 464 3622 495 Q 3609 511 3590 512 Q 3583 512 3579 510 C 3549 508 3539 505 3566 492 Q 3602 479 3665 405 L 3698 369 Z" fill="lightgray"></path>
      </clipPath>
      <path clip-path="url(#make-me-a-hanzi-clip-33)" d="M 3572 494 L 3587 498 L 3600 493 L 3781 322 L 3894 238 L 3962 228 L 4059 227 " fill="none" id="make-me-a-hanzi-animation-33" stroke-dasharray="713 1426" stroke-linecap="round"></path>

      <clipPath id="make-me-a-hanzi-clip-34">
      <path d="M 3565 168 Q 3531 186 3514 180 C 3505 179 3505 179 3506 174 Q 3505 168 3511 155 Q 3539 92 3553 -10 Q 3554 -41 3572 -62 Q 3590 -84 3595 -69 Q 3601 -54 3599 -29 L 3595 7 Q 3580 104 3578 136 C 3576 162 3576 162 3565 168 Z" fill="lightgray"></path>
      </clipPath>
      <path clip-path="url(#make-me-a-hanzi-clip-34)" d="M 3515 171 L 3544 147 L 3551 130 L 3584 -63 " fill="none" id="make-me-a-hanzi-animation-34" stroke-dasharray="380 760" stroke-linecap="round"></path>

      <clipPath id="make-me-a-hanzi-clip-35">
      <path d="M 3818 30 Q 3845 114 3877 136 Q 3893 155 3879 174 Q 3863 187 3809 214 Q 3790 223 3768 214 Q 3693 187 3565 168 C 3535 163 3549 130 3578 136 Q 3585 137 3595 140 Q 3674 153 3750 166 Q 3769 170 3777 162 Q 3787 152 3785 132 Q 3775 80 3764 37 C 3757 8 3809 2 3818 30 Z" fill="lightgray"></path>
      </clipPath>
      <path clip-path="url(#make-me-a-hanzi-clip-35)" d="M 3575 166 L 3588 155 L 3600 156 L 3745 186 L 3794 188 L 3829 153 L 3799 61 L 3771 42 " fill="none" id="make-me-a-hanzi-animation-35" stroke-dasharray="534 1068" stroke-linecap="round"></path>

      <clipPath id="make-me-a-hanzi-clip-36">
      <path d="M 3599 -29 Q 3606 -30 3618 -28 Q 3685 -15 3830 -6 Q 3842 -5 3843 4 Q 3843 11 3818 30 L 3764 37 Q 3763 37 3762 37 Q 3668 16 3595 7 C 3565 3 3569 -28 3599 -29 Z" fill="lightgray"></path>
      </clipPath>
      <path clip-path="url(#make-me-a-hanzi-clip-36)" d="M 3603 -22 L 3615 -9 L 3758 13 L 3809 12 L 3835 4 " fill="none" id="make-me-a-hanzi-animation-36" stroke-dasharray="369 738" stroke-linecap="round"></path>

</g>
</svg>
